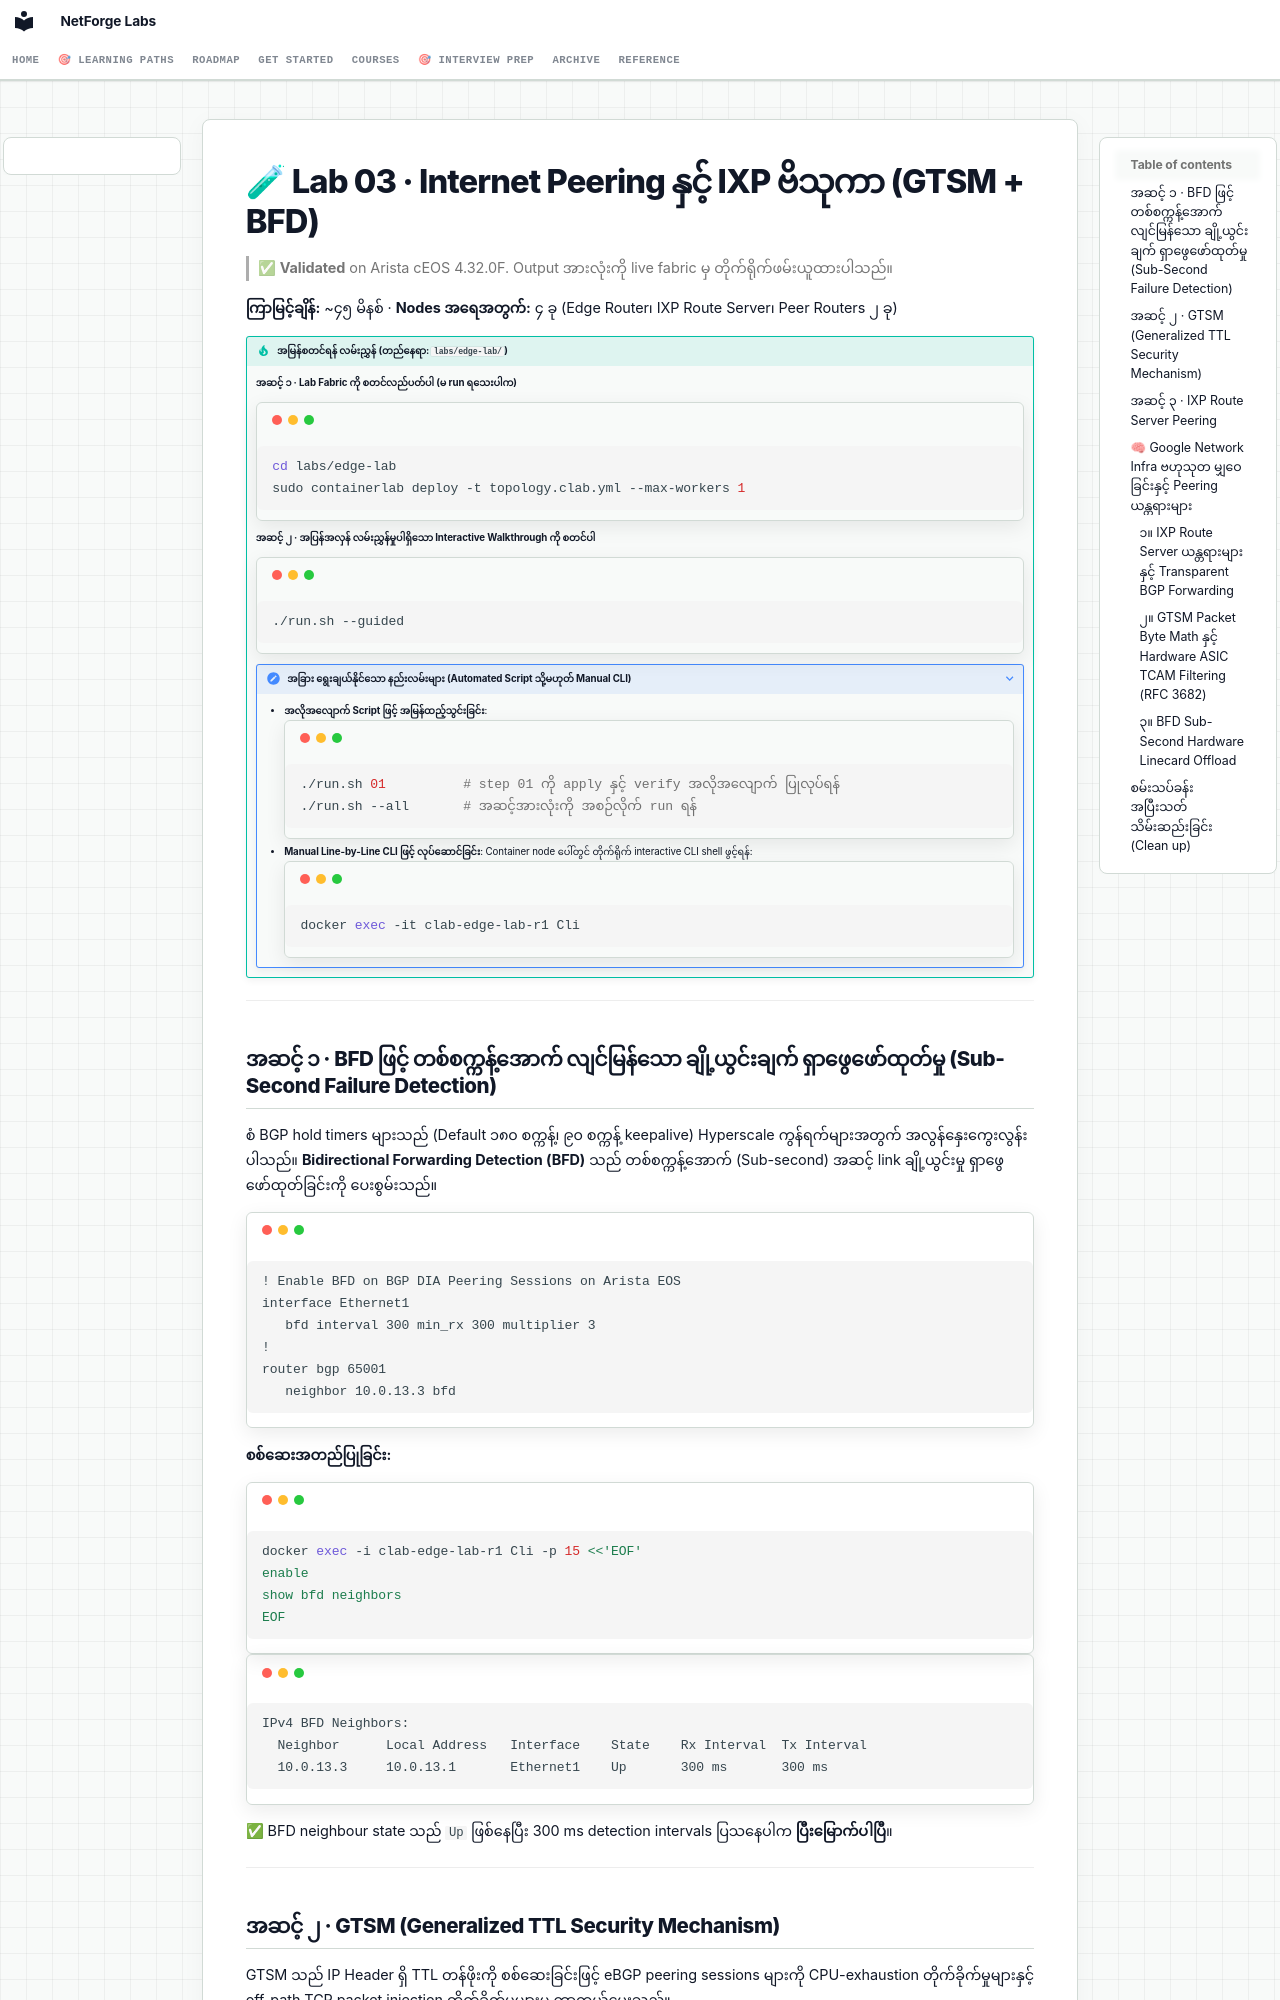

repository: etherhtun/netforge-labs · page: courses/02-bgp-dia/lab-03-ixp-peering.my/index.html · generator: mkdocs

# 🧪 Lab 03 · Internet Peering နှင့် IXP ဗိသုကာ (GTSM + BFD)

> ✅ **Validated** on Arista cEOS 4.32.0F. Output အားလုံးကို live fabric မှ တိုက်ရိုက်ဖမ်းယူထားပါသည်။

**ကြာမြင့်ချိန်:** ~၄၅ မိနစ် · **Nodes အရေအတွက်:** ၄ ခု (Edge Router၊ IXP Route Server၊ Peer Routers ၂ ခု)

!!! tip "အမြန်စတင်ရန် လမ်းညွှန် (တည်နေရာ: `labs/edge-lab/`)"
    **အဆင့် ၁ · Lab Fabric ကို စတင်လည်ပတ်ပါ (မ run ရသေးပါက)**
    ```bash
    cd labs/edge-lab
    sudo containerlab deploy -t topology.clab.yml --max-workers 1
    ```

    **အဆင့် ၂ · အပြန်အလှန် လမ်းညွှန်မှုပါရှိသော Interactive Walkthrough ကို စတင်ပါ**
    ```bash
    ./run.sh --guided
    ```

    ??? note "အခြား ရွေးချယ်နိုင်သော နည်းလမ်းများ (Automated Script သို့မဟုတ် Manual CLI)"
        - **အလိုအလျောက် Script ဖြင့် အမြန်ထည့်သွင်းခြင်း**:
          ```bash
          ./run.sh 01          # step 01 ကို apply နှင့် verify အလိုအလျောက် ပြုလုပ်ရန်
          ./run.sh --all       # အဆင့်အားလုံးကို အစဉ်လိုက် run ရန်
          ```
        - **Manual Line-by-Line CLI ဖြင့် လုပ်ဆောင်ခြင်း**:
          Container node ပေါ်တွင် တိုက်ရိုက် interactive CLI shell ဖွင့်ရန်:
          ```bash
          docker exec -it clab-edge-lab-r1 Cli
          ```

---

## အဆင့် ၁ · BFD ဖြင့် တစ်စက္ကန့်အောက် လျင်မြန်သော ချို့ယွင်းချက် ရှာဖွေဖော်ထုတ်မှု (Sub-Second Failure Detection)

စံ BGP hold timers များသည် (Default ၁၈၀ စက္ကန့်၊ ၉၀ စက္ကန့် keepalive) Hyperscale ကွန်ရက်များအတွက် အလွန်နှေးကွေးလွန်းပါသည်။ **Bidirectional Forwarding Detection (BFD)** သည် တစ်စက္ကန့်အောက် (Sub-second) အဆင့် link ချို့ယွင်းမှု ရှာဖွေဖော်ထုတ်ခြင်းကို ပေးစွမ်းသည်။

```eos
! Enable BFD on BGP DIA Peering Sessions on Arista EOS
interface Ethernet1
   bfd interval 300 min_rx 300 multiplier 3
!
router bgp 65001
   neighbor 10.0.13.3 bfd
```

**စစ်ဆေးအတည်ပြုခြင်း:**

```bash
docker exec -i clab-edge-lab-r1 Cli -p 15 <<'EOF'
enable
show bfd neighbors
EOF
```

```
IPv4 BFD Neighbors:
  Neighbor      Local Address   Interface    State    Rx Interval  Tx Interval
  10.0.13.3     10.0.13.1       Ethernet1    Up       300 ms       300 ms
```

✅ BFD neighbour state သည် `Up` ဖြစ်နေပြီး 300 ms detection intervals ပြသနေပါက **ပြီးမြောက်ပါပြီ**။

---

## အဆင့် ၂ · GTSM (Generalized TTL Security Mechanism)

GTSM သည် IP Header ရှိ TTL တန်ဖိုးကို စစ်ဆေးခြင်းဖြင့် eBGP peering sessions များကို CPU-exhaustion တိုက်ခိုက်မှုများနှင့် off-path TCP packet injection တိုက်ခိုက်မှုများမှ ကာကွယ်ပေးသည်။

တိုက်ရိုက်ချိတ်ဆက်ထားသော peers များထံမှ ပေးပို့သော eBGP packets များတွင် TTL = 255 ပါရှိသည်။ GTSM သည် ဝင်ရောက်လာသော packets များတွင် `TTL = 255 - hops` ရှိမရှိ စစ်ဆေးသည်။

```eos
! Enabling GTSM on eBGP Peer Session
router bgp 65001
   neighbor 10.0.13.3 ttl-security hops 1
```

အကယ်၍ Internet ပေါ်ရှိ တိုက်ခိုက်သူတစ်ဦးက port 179 ကို ပစ်မှတ်ထား၍ packet အတု ပေးပို့လာပါက ထို packet သည် ကြားခံ routers များကို ဖြတ်သန်းလာရသဖြင့် ၎င်း၏ TTL သည် 254 အောက်သို့ ကျဆင်းသွားမည် ဖြစ်သည်။ Edge router သည် ထို packet ကို hardware layer မှာပင် drop ပစ်လိုက်သည်။

---
